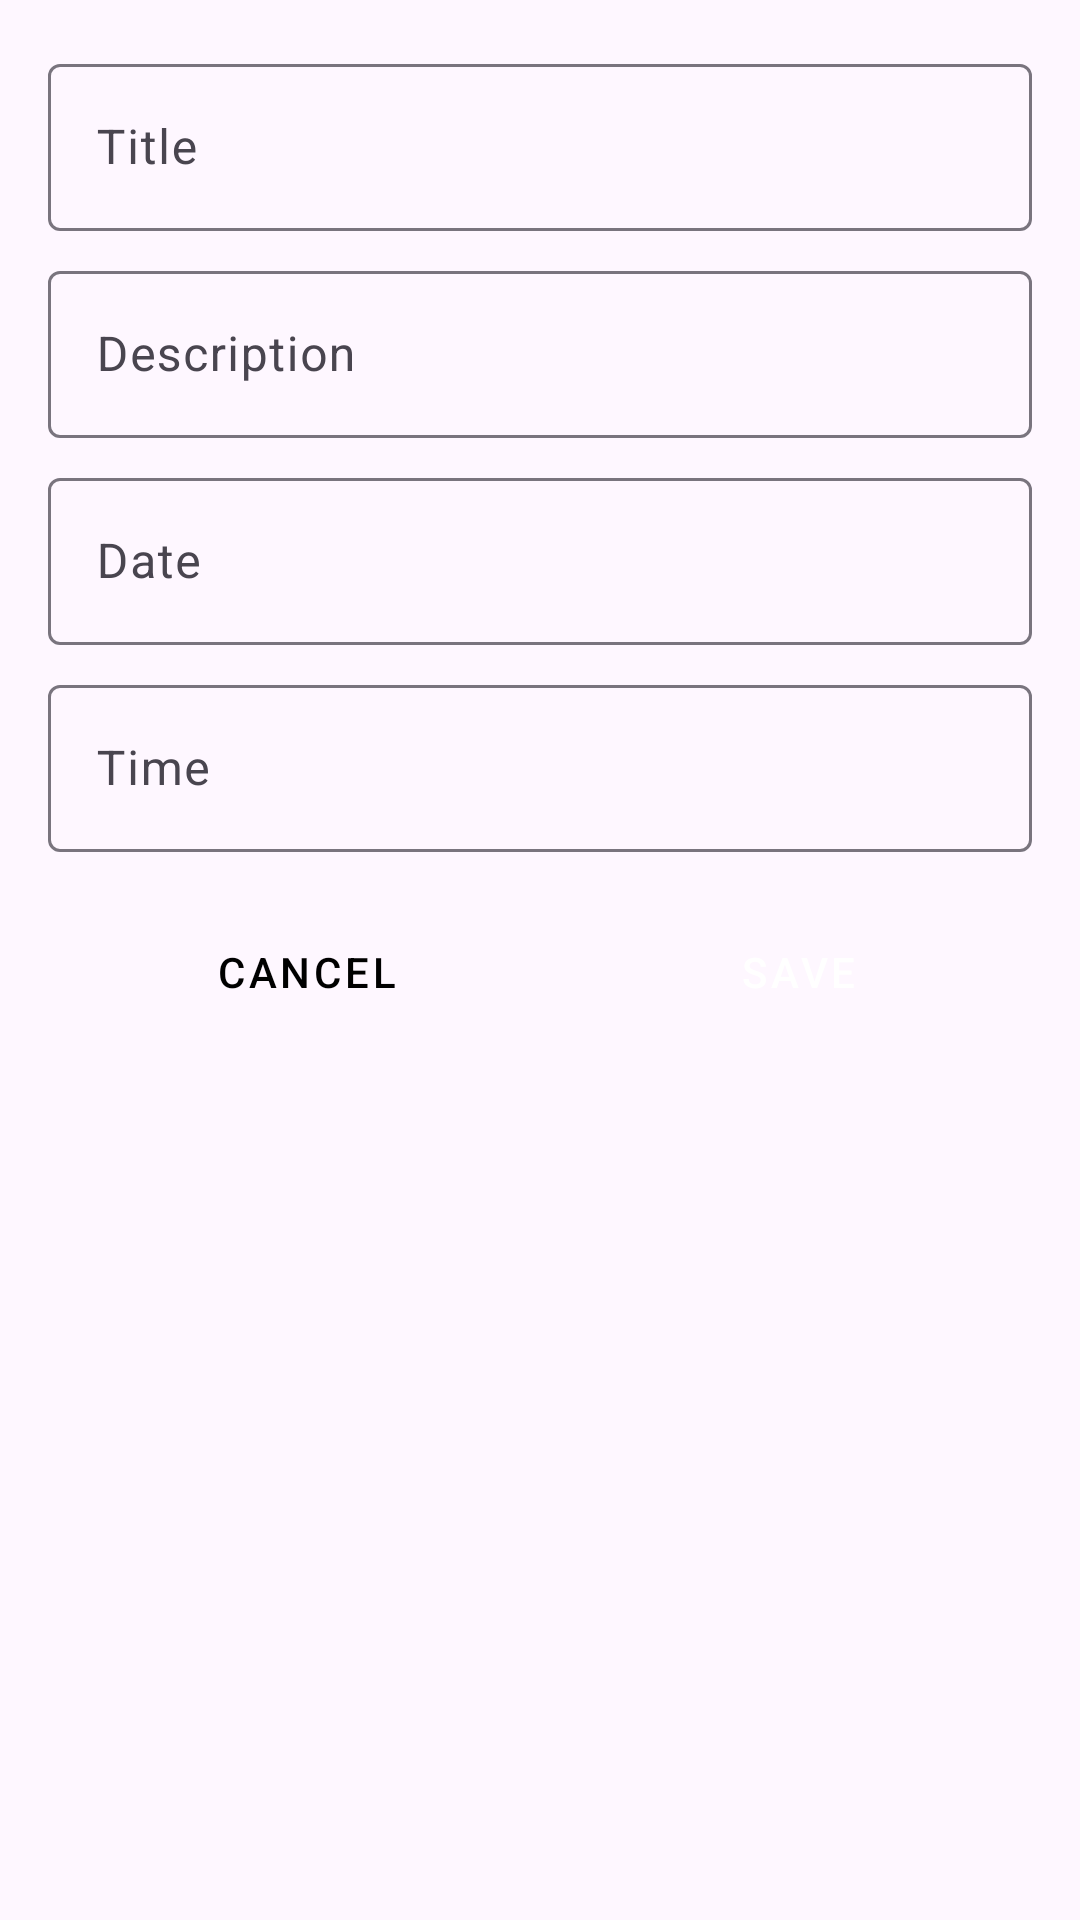

Reconstruct the res/layout file that produces this screen, plus the resources it refers to.
<!-- AndroidManifest.xml: application theme Theme.Student_task_reminder_app -->
<!-- res/layout/dialog_add_reminder.xml -->
<?xml version="1.0" encoding="utf-8"?>
<LinearLayout xmlns:android="http://schemas.android.com/apk/res/android"
    android:layout_width="match_parent"
    android:layout_height="match_parent"
    android:orientation="vertical"
    android:padding="16dp">


    <com.google.android.material.textfield.TextInputLayout
        android:id="@+id/etTitle"
        android:layout_width="match_parent"
        android:layout_height="wrap_content"
        android:layout_marginBottom="8dp"
        android:hint="@string/title">

        <com.google.android.material.textfield.TextInputEditText
            android:layout_width="match_parent"
            android:layout_height="wrap_content"
            android:inputType="text"
            android:maxLines="1" />
    </com.google.android.material.textfield.TextInputLayout>

    <com.google.android.material.textfield.TextInputLayout
        android:id="@+id/etDescription"
        android:layout_width="match_parent"
        android:layout_height="wrap_content"
        android:layout_marginBottom="8dp"
        android:hint="@string/description"
        android:orientation="vertical">

        <com.google.android.material.textfield.TextInputEditText
            android:layout_width="match_parent"
            android:layout_height="wrap_content"
            android:inputType="textMultiLine"
            android:maxLines="3" />
    </com.google.android.material.textfield.TextInputLayout>

    <com.google.android.material.textfield.TextInputLayout

        android:layout_width="match_parent"
        android:layout_height="wrap_content"
        android:layout_marginBottom="8dp"
        android:hint="@string/date"
        android:orientation="vertical">

        <com.google.android.material.textfield.TextInputEditText
            android:id="@+id/etDate"
            android:layout_width="match_parent"
            android:layout_height="wrap_content"
            android:clickable="true"
            android:focusable="false" />
    </com.google.android.material.textfield.TextInputLayout>

    <com.google.android.material.textfield.TextInputLayout

        android:layout_width="match_parent"
        android:layout_height="wrap_content"
        android:layout_marginBottom="16dp"
        android:hint="@string/time">

        <com.google.android.material.textfield.TextInputEditText
            android:id="@+id/etTime"
            android:layout_width="match_parent"
            android:layout_height="wrap_content"
            android:clickable="true"
            android:focusable="false" />
    </com.google.android.material.textfield.TextInputLayout>

    <LinearLayout
        android:layout_width="match_parent"
        android:layout_height="wrap_content"
        android:orientation="horizontal">


        <Button
            android:id="@+id/btnCancel"
            style="@style/Widget.MaterialComponents.Button.TextButton"
            android:layout_width="0dp"
            android:layout_height="wrap_content"
            android:layout_marginHorizontal="8dp"
            android:layout_weight="1"
            android:backgroundTint="#E0E0E0"
            android:text="@string/cancel"
            android:textColor="#000000" />

        <Button
            android:id="@+id/btnSave"
            style="@style/Widget.MaterialComponents.Button.TextButton"
            android:layout_width="0dp"
            android:layout_height="wrap_content"
            android:layout_weight="1"
            android:width="0dp"
            android:backgroundTint="?attr/colorPrimary"
            android:text="@string/save"
            android:textColor="@color/white" />
    </LinearLayout>

</LinearLayout>
<!-- resources referenced by this layout -->
<resources>
  <color name="white">#FFFFFFFF</color>
  <string name="cancel">Cancel</string>
  <string name="date">Date</string>
  <string name="description">Description</string>
  <string name="save">Save</string>
  <string name="time">Time</string>
  <string name="title">Title</string>
  <style name="Theme.Student_task_reminder_app" parent="Base.Theme.Student_task_reminder_app" />
  <style name="Base.Theme.Student_task_reminder_app" parent="Theme.Material3.DayNight.NoActionBar">
          
          
      </style>
</resources>
